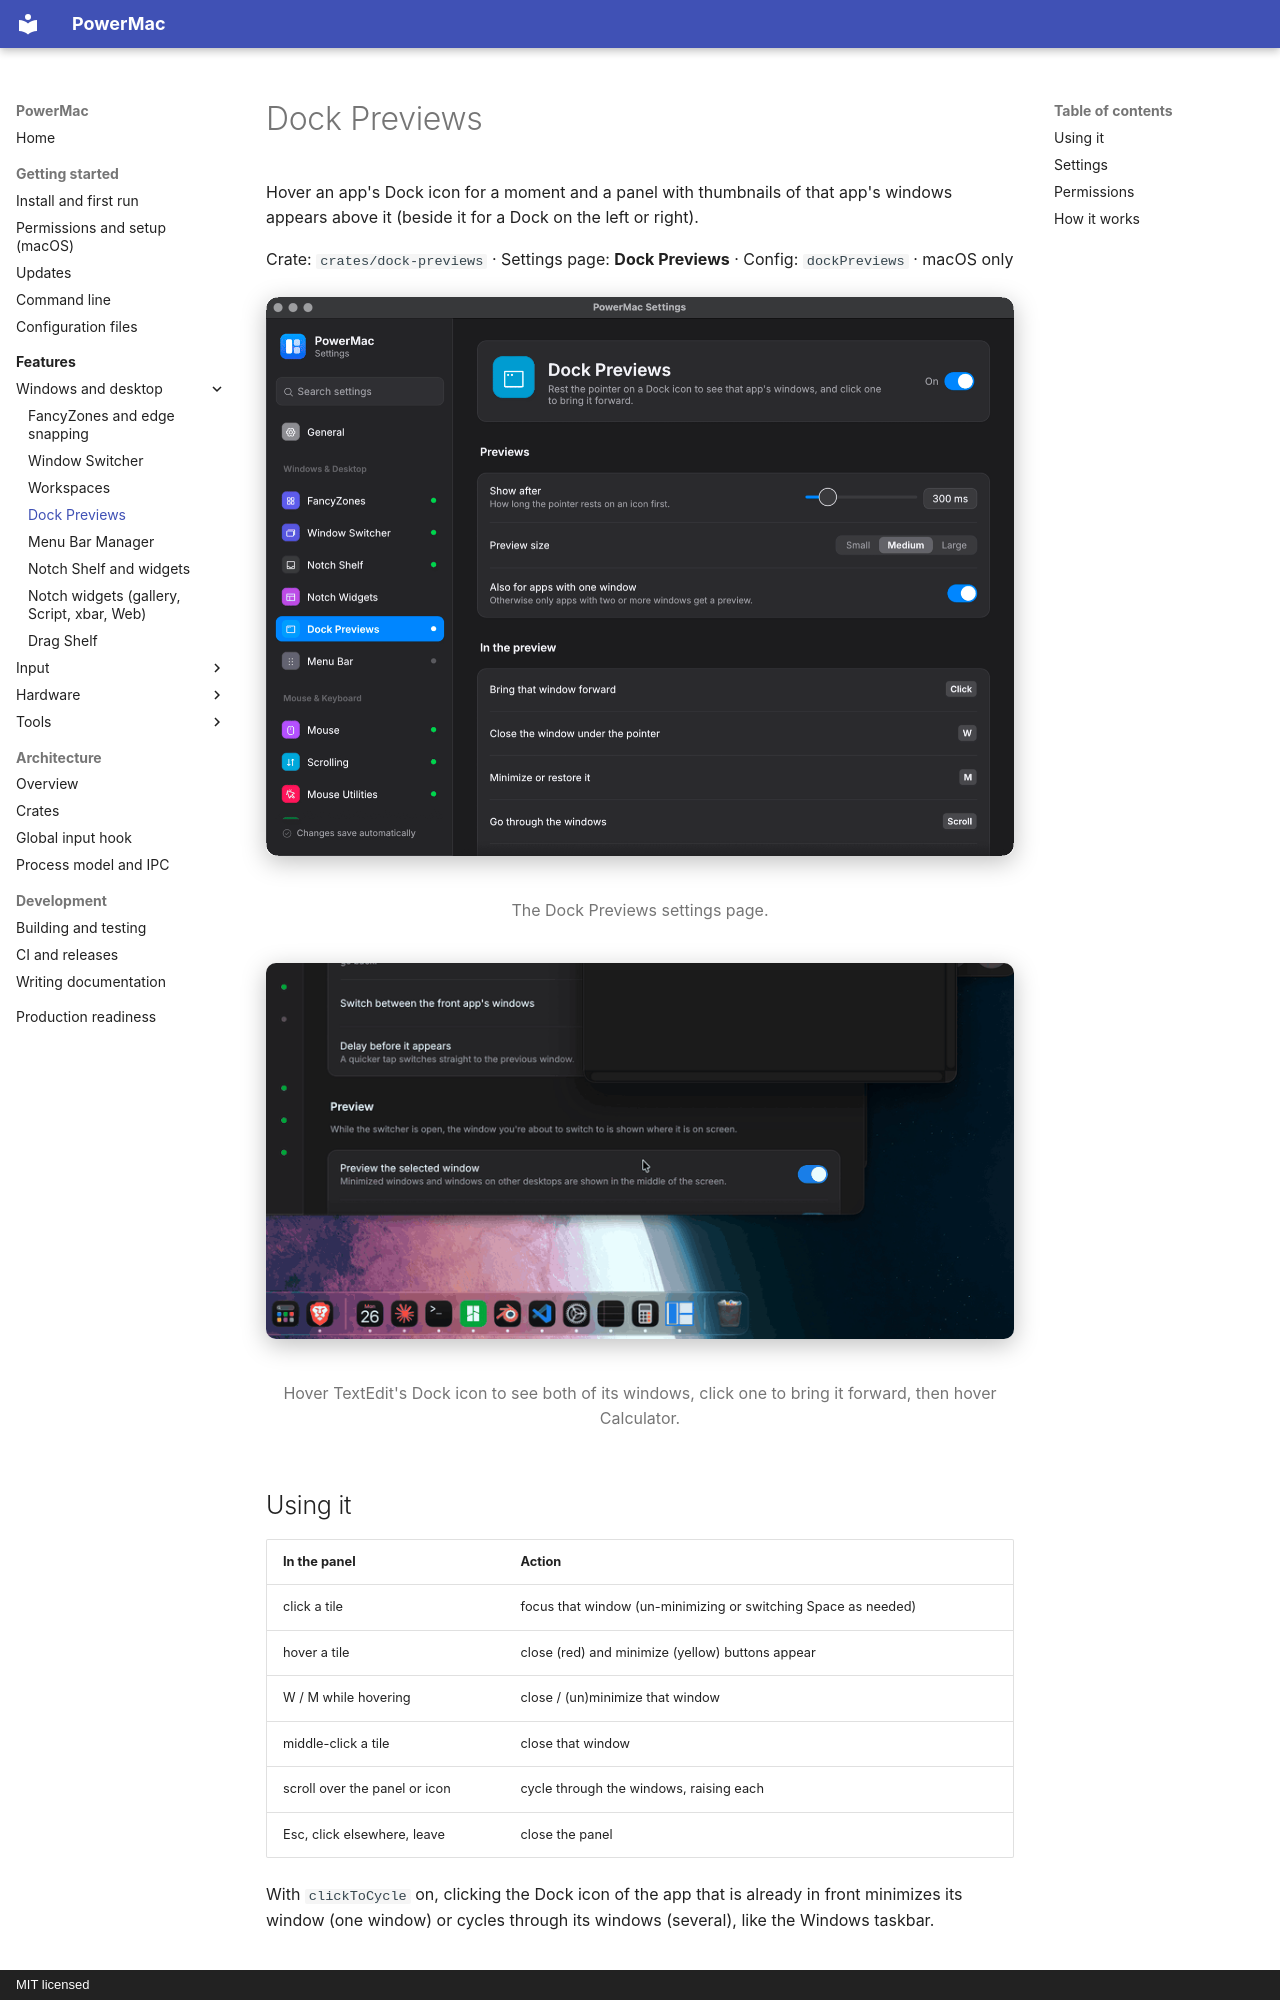

repository: finepointcgi/PowerMac · page: features/dock-previews/index.html · generator: mkdocs · copyright: MIT licensed

# Dock Previews

Hover an app's Dock icon for a moment and a panel with thumbnails of that app's windows appears above it (beside it for a Dock on the left or right).

Crate: `crates/dock-previews` · Settings page: **Dock Previews** · Config: `dockPreviews` · macOS only

<figure markdown="span">
  ![The Dock Previews settings page](../assets/screenshots/settings-dock-previews.png){ loading=lazy }
  <figcaption>The Dock Previews settings page.</figcaption>
</figure>

<figure markdown="span">
  ![Hovering Dock icons to preview their windows](../assets/gifs/dock-previews.gif){ loading=lazy }
  <figcaption>Hover TextEdit's Dock icon to see both of its windows, click one to bring it forward, then hover Calculator.</figcaption>
</figure>

## Using it

| In the panel | Action |
|---|---|
| click a tile | focus that window (un-minimizing or switching Space as needed) |
| hover a tile | close (red) and minimize (yellow) buttons appear |
| W / M while hovering | close / (un)minimize that window |
| middle-click a tile | close that window |
| scroll over the panel or icon | cycle through the windows, raising each |
| Esc, click elsewhere, leave | close the panel |

With `clickToCycle` on, clicking the Dock icon of the app that is already in front minimizes its window (one window) or cycles through its windows (several), like the Windows taskbar.

## Settings

| Key | Default | Meaning |
|---|---|---|
| `enabled` | true | master switch |
| `hoverDelayMs` | 300 | rest time before the panel appears (0–2000) |
| `previewSize` | medium | thumbnail size |
| `showSingleWindow` | true | also for apps with one window |
| `clickToCycle` | false | taskbar-style clicks on the front app's icon |
